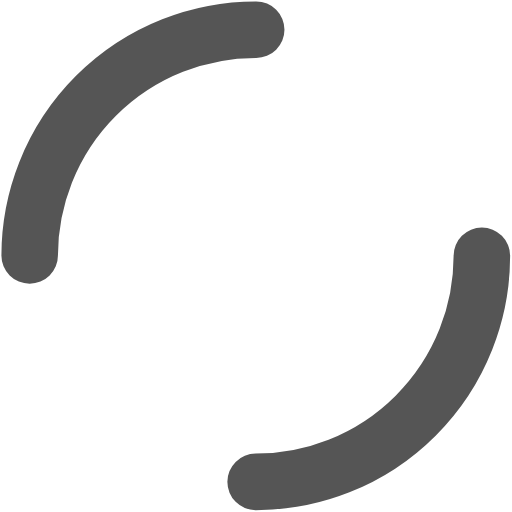
t = 0.00 s
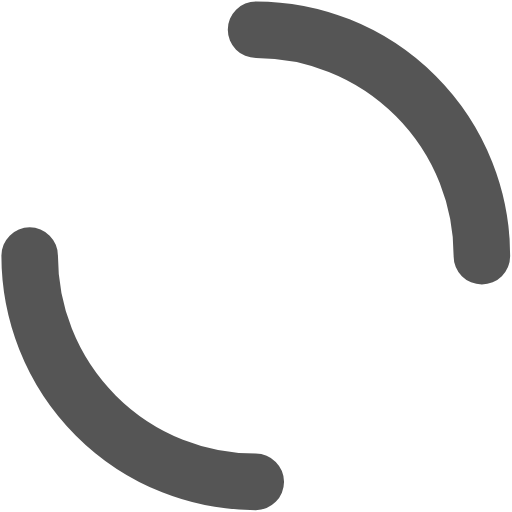
t = 0.25 s
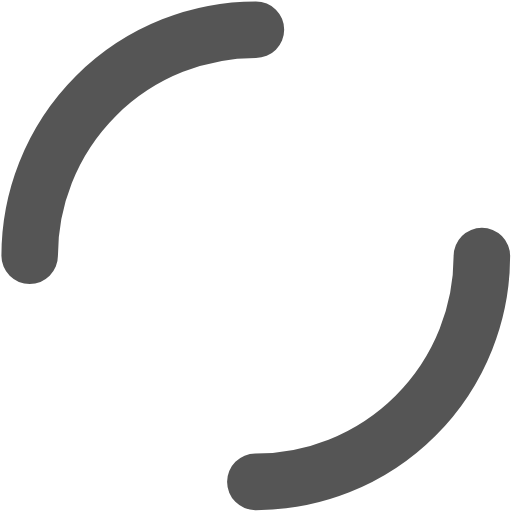
t = 0.50 s
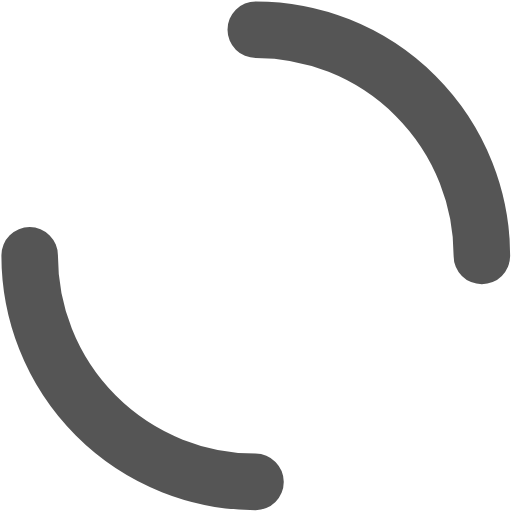
t = 0.75 s

The animated SVG that drew these frames (rendered in a browser with its animation timeline set to each time). Animation: 1 SMIL element (animateTransform=1); one cycle of 1.00 s, repeats indefinitely.

<?xml version="1.0" encoding="utf-8"?>
<svg xmlns="http://www.w3.org/2000/svg" style="margin: auto; display: block; shape-rendering: auto;" width="200px" height="200px" viewBox="0 0 100 100" preserveAspectRatio="xMidYMid">
    <defs>
    </defs>
    <g transform="scale(1.38) translate(-13.8 -13.8)">
        <circle cx="50" cy="50" r="32" stroke-width="8" stroke="#555555" stroke-dasharray="50.26548245743669 50.26548245743669" fill="none" stroke-linecap="round">
            <animateTransform attributeName="transform" type="rotate" repeatCount="indefinite" dur="1s" keyTimes="0;1" values="0 50 50;360 50 50"></animateTransform>
        </circle>
    </g>
</svg>